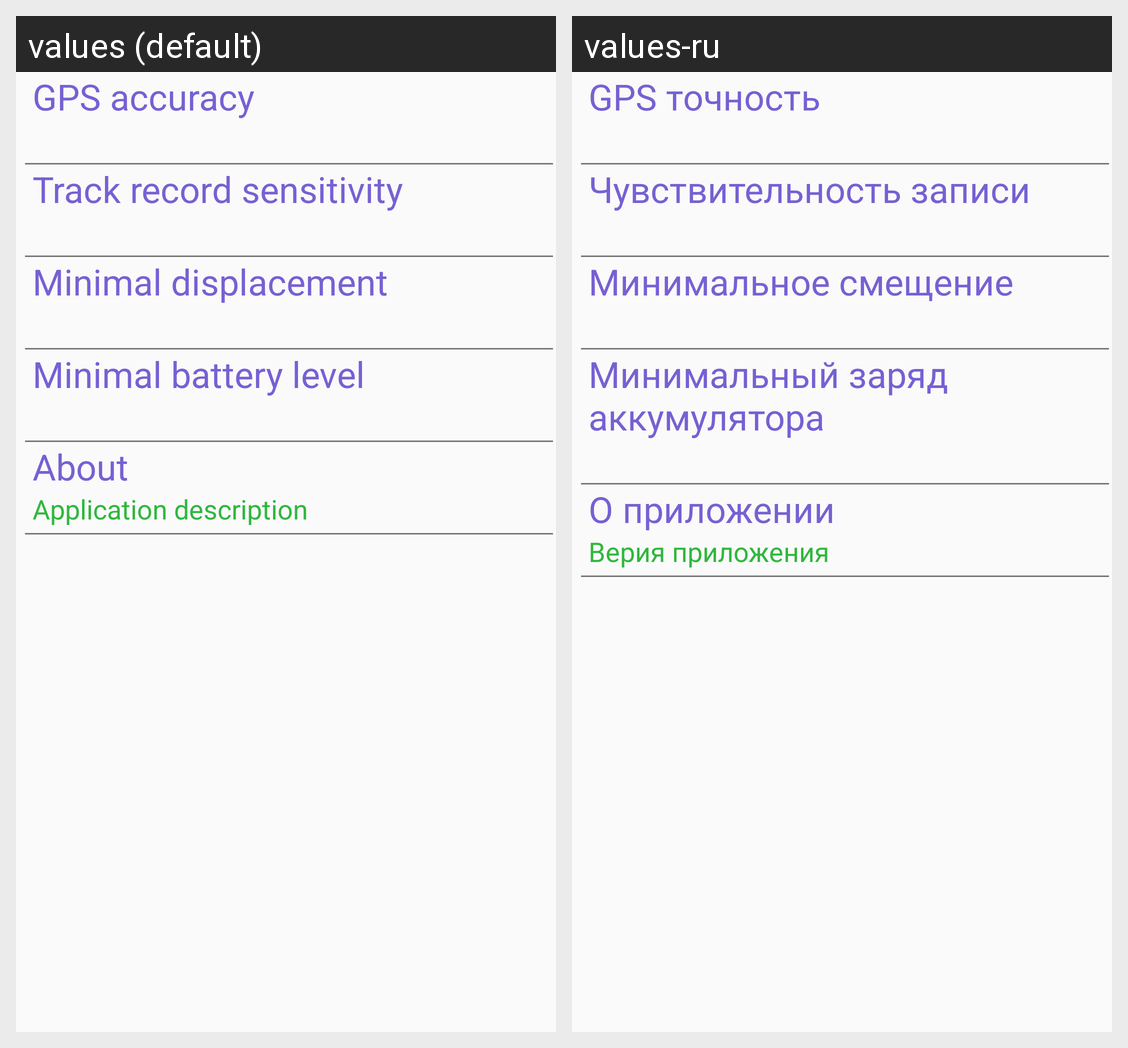

Locale-by-locale string values for the Android screen shown in this grid:
Android screen res/layout/fragment_settings_content.xml rendered under 2 locales, left to right: values (default), values-ru. Device: Nexus 5 (rendered at 1080×1920; each locale shown at half size, 540×960, under a caption strip naming it); theme AppTheme.
Strings drawn on this screen, with the default value and each locale's value (text and hints the layout hard-codes, and strings that could not be matched under every locale, appear in the picture but are not listed):

settings_gps_accuracy_title
  values: GPS accuracy
  values-ru: GPS точность

settings_track_record_sensitivity_title
  values: Track record sensitivity
  values-ru: Чувствительность записи

settings_minimal_displacement_title
  values: Minimal displacement
  values-ru: Минимальное смещение

settings_minimal_battery_level_title
  values: Minimal battery level
  values-ru: Минимальный заряд аккумулятора

settings_about_title
  values: About
  values-ru: О приложении

settings_about_value
  values: Application description
  values-ru: Верия приложения
